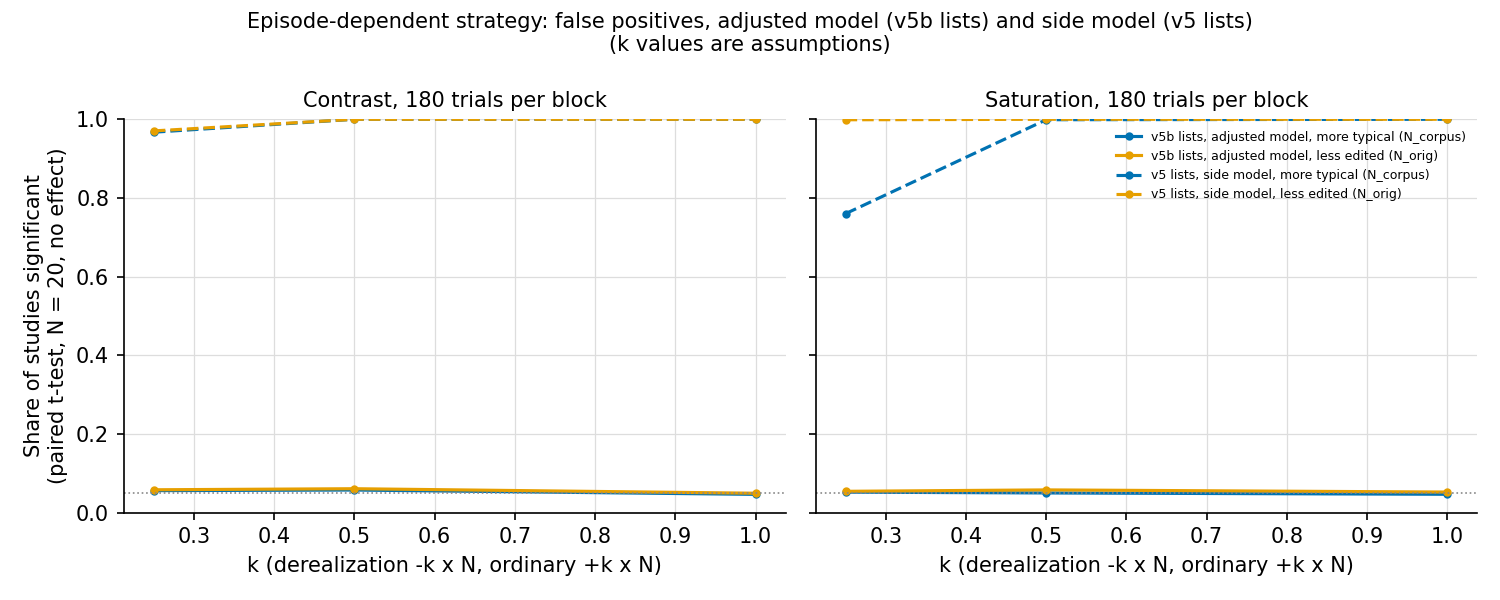

Data behind this chart, as committed beside it:
lists, size, direction, definition, k, feature, model, t:N10, t:N15, t:N20, W:N10, W:N15, W:N20, mean_diff, leak_shift
v5b, 180, main, corpus, 0.25, contrast, adjusted, 0.0534, 0.0503, 0.0558, 0.0475, 0.0501, 0.0558, 0.003309, 0.01862
v5b, 180, main, corpus, 0.25, saturation, adjusted, 0.047, 0.0484, 0.0519, 0.0401, 0.0444, 0.0492, 0.0001834, -0.01863
v5b, 180, main, corpus, 0.5, contrast, adjusted, 0.0544, 0.0517, 0.0573, 0.0432, 0.0508, 0.0559, 0.00271, 0.03724
v5b, 180, main, corpus, 0.5, saturation, adjusted, 0.0447, 0.0412, 0.0499, 0.0391, 0.0381, 0.0493, -0.003493, -0.03726
v5b, 180, main, corpus, 1.0, contrast, adjusted, 0.0486, 0.0501, 0.0463, 0.0403, 0.0454, 0.0447, 0.0006935, 0.07448
v5b, 180, main, corpus, 1.0, saturation, adjusted, 0.0442, 0.0497, 0.0465, 0.0375, 0.047, 0.0468, -0.001159, -0.07452
v5b, 180, main, orig, 0.25, contrast, adjusted, 0.0554, 0.0573, 0.058, 0.0458, 0.0537, 0.0568, 0.003067, -0.01565
v5b, 180, main, orig, 0.25, saturation, adjusted, 0.0474, 0.0471, 0.0541, 0.0394, 0.0455, 0.0533, -0.001745, 0.01755
v5b, 180, main, orig, 0.5, contrast, adjusted, 0.0529, 0.0591, 0.0607, 0.0464, 0.0574, 0.0593, 0.002784, -0.0313
v5b, 180, main, orig, 0.5, saturation, adjusted, 0.0551, 0.0532, 0.0577, 0.0463, 0.0543, 0.0559, 0.0002026, 0.0351
v5b, 180, main, orig, 1.0, contrast, adjusted, 0.0484, 0.0478, 0.0492, 0.0411, 0.0469, 0.0462, -0.0009483, -0.0626
v5b, 180, main, orig, 1.0, saturation, adjusted, 0.0514, 0.0543, 0.0522, 0.0445, 0.0506, 0.0508, 0.00381, 0.0702
v5b, 180, reverse, corpus, 0.25, contrast, adjusted, 0.0553, 0.0492, 0.0498, 0.0466, 0.046, 0.0487, 0.002364, -0.01862
v5b, 180, reverse, corpus, 0.25, saturation, adjusted, 0.0498, 0.0463, 0.0474, 0.0396, 0.0432, 0.0446, -0.0005383, 0.01863
v5b, 180, reverse, corpus, 0.5, contrast, adjusted, 0.0588, 0.0543, 0.0549, 0.0473, 0.0516, 0.0534, 0.004575, -0.03724
v5b, 180, reverse, corpus, 0.5, saturation, adjusted, 0.0582, 0.056, 0.0495, 0.0484, 0.0529, 0.0466, 0.004923, 0.03726
v5b, 180, reverse, corpus, 1.0, contrast, adjusted, 0.055, 0.055, 0.0502, 0.0465, 0.0527, 0.0508, 0.001798, -0.07448
v5b, 180, reverse, corpus, 1.0, saturation, adjusted, 0.0482, 0.046, 0.0466, 0.0409, 0.0421, 0.0454, -0.002402, 0.07452
v5b, 180, reverse, orig, 0.25, contrast, adjusted, 0.051, 0.0515, 0.0507, 0.0431, 0.0497, 0.0495, 0.001506, 0.01565
v5b, 180, reverse, orig, 0.25, saturation, adjusted, 0.0576, 0.0586, 0.0591, 0.0477, 0.0531, 0.0533, 0.004233, -0.01755
v5b, 180, reverse, orig, 0.5, contrast, adjusted, 0.0497, 0.0505, 0.0491, 0.0429, 0.0477, 0.0455, 0.002211, 0.0313
v5b, 180, reverse, orig, 0.5, saturation, adjusted, 0.048, 0.0504, 0.0469, 0.0413, 0.0466, 0.0441, 0.0005092, -0.0351
v5b, 180, reverse, orig, 1.0, contrast, adjusted, 0.0481, 0.0536, 0.049, 0.0417, 0.0491, 0.0455, -4.949645981495534e-05, 0.0626
v5b, 180, reverse, orig, 1.0, saturation, adjusted, 0.0527, 0.0542, 0.048, 0.0449, 0.0508, 0.0485, 0.001831, -0.0702
v5, 180, main, corpus, 0.25, contrast, side, 0.7789, 0.9167, 0.9672, 0.7269, 0.898, 0.9596, 0.2776, 0.3106
v5, 180, main, corpus, 0.25, saturation, side, 0.4747, 0.6443, 0.7601, 0.422, 0.6172, 0.7378, 0.1197, 0.131
v5, 180, main, corpus, 0.5, contrast, side, 0.9992, 1.0, 1.0, 0.9987, 1.0, 1.0, 0.5613, 0.6213
v5, 180, main, corpus, 0.5, saturation, side, 0.9445, 0.9916, 0.9989, 0.9223, 0.9898, 0.9986, 0.2421, 0.262
v5, 180, main, corpus, 1.0, contrast, side, 1.0, 1.0, 1.0, 1.0, 1.0, 1.0, 1.11, 1.243
v5, 180, main, corpus, 1.0, saturation, side, 1.0, 1.0, 1.0, 0.9999, 1.0, 1.0, 0.4688, 0.5241
v5, 180, main, orig, 0.25, contrast, side, 0.7776, 0.9182, 0.9705, 0.7365, 0.9025, 0.9645, 0.2784, 0.3119
v5, 180, main, orig, 0.25, saturation, side, 0.9326, 0.9886, 0.9988, 0.9033, 0.9848, 0.9983, 0.2345, 0.2601
v5, 180, main, orig, 0.5, contrast, side, 0.9993, 1.0, 1.0, 0.9981, 1.0, 1.0, 0.5566, 0.6238
v5, 180, main, orig, 0.5, saturation, side, 1.0, 1.0, 1.0, 1.0, 1.0, 1.0, 0.4655, 0.5201
v5, 180, main, orig, 1.0, contrast, side, 1.0, 1.0, 1.0, 1.0, 1.0, 1.0, 1.097, 1.248
v5, 180, main, orig, 1.0, saturation, side, 1.0, 1.0, 1.0, 1.0, 1.0, 1.0, 0.9271, 1.04
v5, 180, reverse, corpus, 0.25, contrast, side, 0.0, 0.0, 0.0, 0.0, 0.0, 0.0, -0.2809, -0.3106
v5, 180, reverse, corpus, 0.25, saturation, side, 0.0003, 0.0, 0.0, 0.0001, 0.0, 0.0, -0.1222, -0.131
v5, 180, reverse, corpus, 0.5, contrast, side, 0.0, 0.0, 0.0, 0.0, 0.0, 0.0, -0.5537, -0.6213
v5, 180, reverse, corpus, 0.5, saturation, side, 0.0, 0.0, 0.0, 0.0, 0.0, 0.0, -0.2411, -0.262
v5, 180, reverse, corpus, 1.0, contrast, side, 0.0, 0.0, 0.0, 0.0, 0.0, 0.0, -1.1, -1.243
v5, 180, reverse, corpus, 1.0, saturation, side, 0.0, 0.0, 0.0, 0.0, 0.0, 0.0, -0.4728, -0.5241
v5, 180, reverse, orig, 0.25, contrast, side, 0.0, 0.0, 0.0, 0.0, 0.0, 0.0, -0.2737, -0.3119
v5, 180, reverse, orig, 0.25, saturation, side, 0.0, 0.0, 0.0, 0.0, 0.0, 0.0, -0.2312, -0.2601
v5, 180, reverse, orig, 0.5, contrast, side, 0.0, 0.0, 0.0, 0.0, 0.0, 0.0, -0.5611, -0.6238
v5, 180, reverse, orig, 0.5, saturation, side, 0.0, 0.0, 0.0, 0.0, 0.0, 0.0, -0.4671, -0.5201
v5, 180, reverse, orig, 1.0, contrast, side, 0.0, 0.0, 0.0, 0.0, 0.0, 0.0, -1.104, -1.248
v5, 180, reverse, orig, 1.0, saturation, side, 0.0, 0.0, 0.0, 0.0, 0.0, 0.0, -0.921, -1.04
